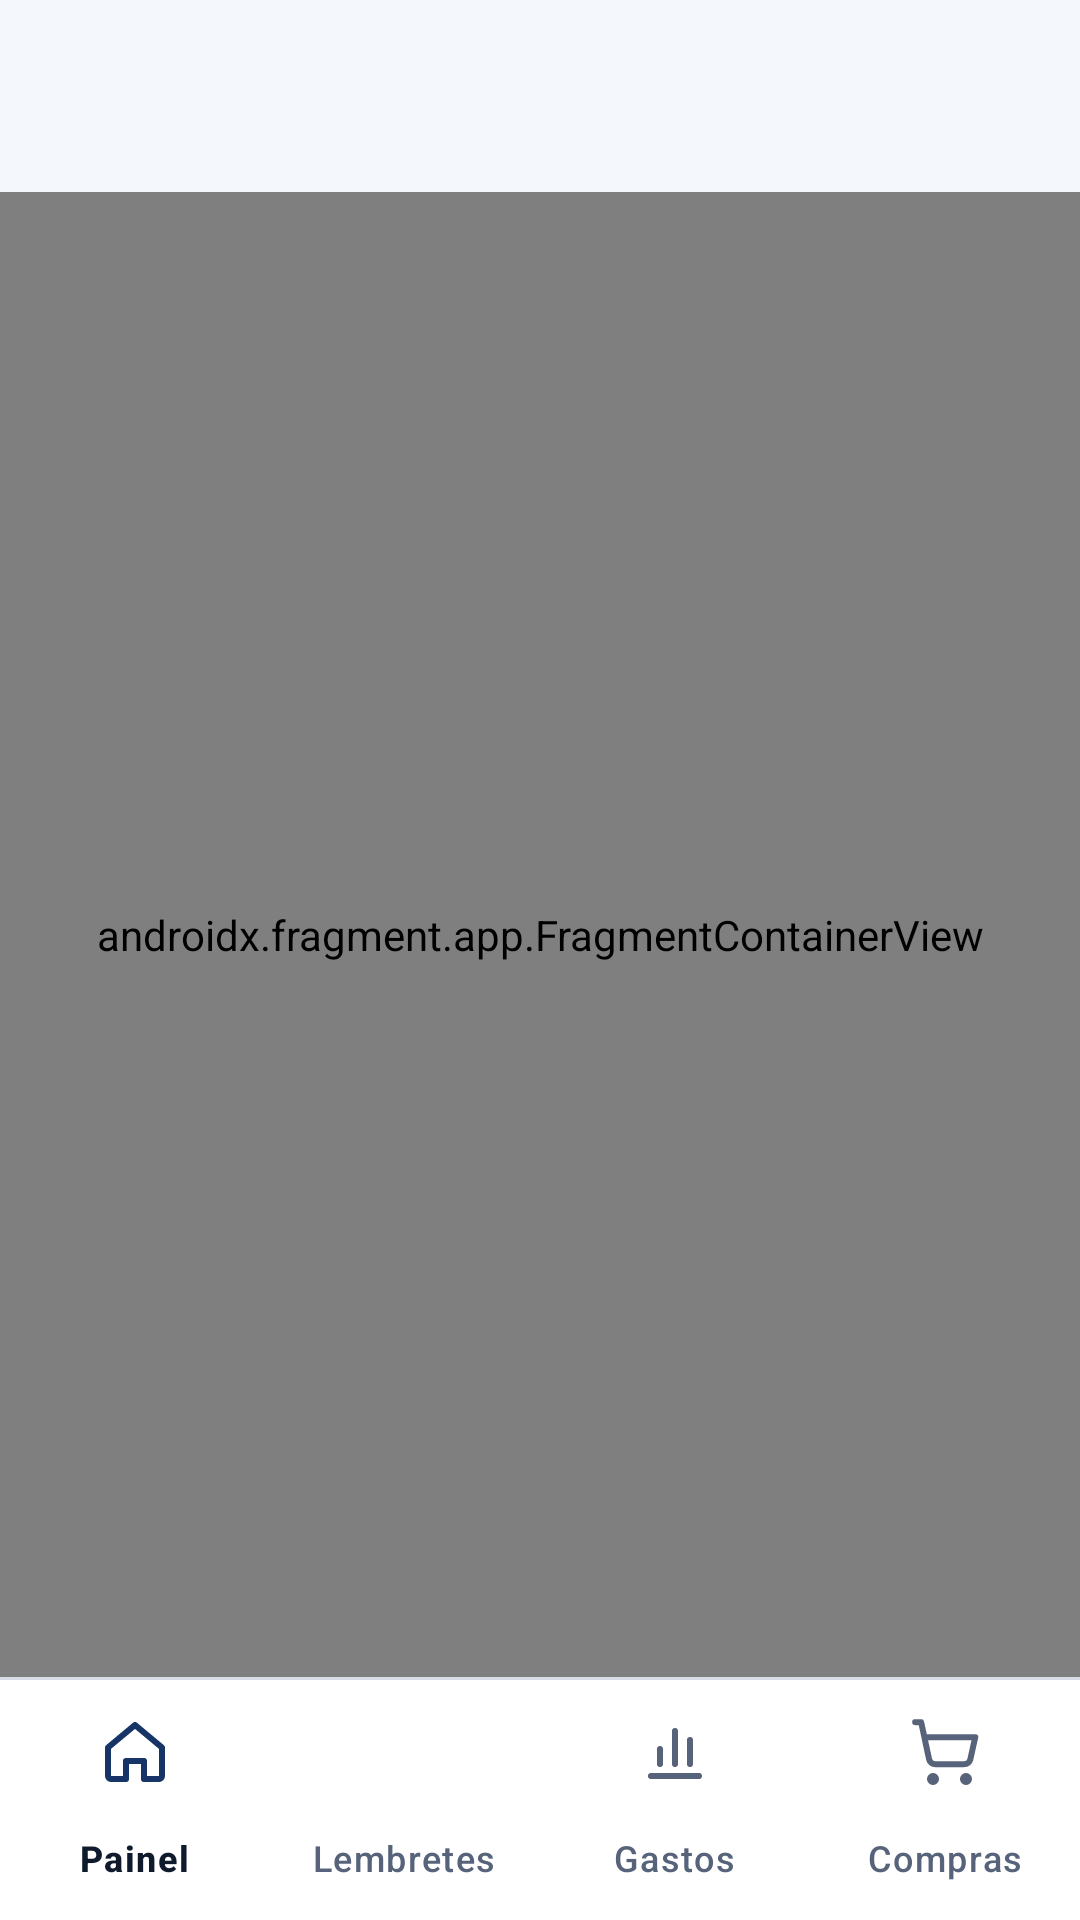

Android layout source for this screen:
<!-- AndroidManifest.xml: application theme Theme.Casaemdia -->
<!-- res/layout/activity_main.xml -->
<?xml version="1.0" encoding="utf-8"?>
<LinearLayout xmlns:android="http://schemas.android.com/apk/res/android"
    xmlns:app="http://schemas.android.com/apk/res-auto"
    xmlns:tools="http://schemas.android.com/tools"
    android:layout_width="match_parent"
    android:layout_height="match_parent"
    android:background="@color/fundo"
    android:orientation="vertical"
    tools:context=".ui.main.MainActivity">

    <com.google.android.material.appbar.MaterialToolbar
        android:id="@+id/toolbar"
        android:layout_width="match_parent"
        android:layout_height="wrap_content"
        android:minHeight="64dp"
        android:paddingStart="4dp"
        app:titleMarginStart="16dp" />

    <androidx.fragment.app.FragmentContainerView
        android:id="@+id/nav_host"
        android:name="androidx.navigation.fragment.NavHostFragment"
        android:layout_width="match_parent"
        android:layout_height="0dp"
        android:layout_weight="1"
        app:defaultNavHost="true"
        app:navGraph="@navigation/nav_principal" />

    <View
        android:layout_width="match_parent"
        android:layout_height="1dp"
        android:background="@color/contorno_suave" />

    <com.google.android.material.bottomnavigation.BottomNavigationView
        android:id="@+id/navegacao_inferior"
        android:layout_width="match_parent"
        android:layout_height="wrap_content"
        android:background="@color/superficie"
        app:labelVisibilityMode="labeled"
        app:menu="@menu/menu_navegacao" />
</LinearLayout>
<!-- resources referenced by this layout -->
<resources>
  <color name="contorno_suave">#FFD7DEE8</color>
  <color name="fundo">@color/azul_50</color>
  <color name="superficie">#FFFFFFFF</color>
  <style name="Theme.Casaemdia" parent="Base.Theme.Casaemdia" />
  <color name="azul_50">#FFF4F7FC</color>
  <color name="primaria">@color/azul_700</color>
  <color name="white">#FFFFFFFF</color>
  <color name="primaria_container">@color/azul_100</color>
  <color name="primaria_escura">@color/azul_800</color>
  <color name="primaria_sobre_escuro">@color/azul_300</color>
  <color name="azul_600">#FF2A61B0</color>
  <color name="azul_500">#FF3D78CC</color>
  <color name="erro">#FFB42318</color>
  <color name="erro_container">#FFFDEDEB</color>
  <color name="erro_escuro">#FF8A1A12</color>
  <color name="chip_quantidade">#FFEDF1F7</color>
  <color name="superficie_inversa">#FF2B3440</color>
  <color name="azul_100">#FFE4ECF8</color>
  <color name="texto">@color/azul_950</color>
  <color name="texto_secundario">#FF56637A</color>
  <color name="contorno">#FF8D99AD</color>
  <style name="ShapeAppearance.Casaemdia.Pequeno" parent="">
          <item name="cornerFamily">rounded</item>
          <item name="cornerSize">@dimen/canto_pequeno</item>
      </style>
  <style name="ShapeAppearance.Casaemdia.Medio" parent="">
          <item name="cornerFamily">rounded</item>
          <item name="cornerSize">@dimen/canto_medio</item>
      </style>
  <style name="ShapeAppearance.Casaemdia.Grande" parent="">
          <item name="cornerFamily">rounded</item>
          <item name="cornerSize">@dimen/canto_grande</item>
      </style>
  <style name="Widget.Casaemdia.Card" parent="Widget.Material3.CardView.Outlined">
          <item name="cardBackgroundColor">@color/superficie</item>
          <item name="strokeColor">@color/contorno_suave</item>
          <item name="strokeWidth">1dp</item>
          <item name="cardCornerRadius">@dimen/canto_grande</item>
          <item name="cardElevation">0dp</item>
      </style>
  <style name="Widget.Casaemdia.Toolbar" parent="Widget.Material3.Toolbar">
          <item name="titleTextAppearance">@style/TextAppearance.Casaemdia.TituloTela</item>
          <item name="subtitleTextAppearance">@style/TextAppearance.Casaemdia.Subtitulo</item>
      </style>
  <style name="Widget.Casaemdia.BotaoFlutuante" parent="Widget.Material3.FloatingActionButton.Primary">
          <item name="shapeAppearanceOverlay">@style/ShapeAppearance.Casaemdia.Grande</item>
          <item name="backgroundTint">@color/primaria</item>
          <item name="tint">@color/white</item>
      </style>
  <style name="Widget.Casaemdia.NavegacaoInferior" parent="Widget.Material3.BottomNavigationView">
          <item name="itemActiveIndicatorStyle">@style/Widget.Casaemdia.IndicadorAtivo</item>
      </style>
  <style name="Widget.Casaemdia.Snackbar" parent="Widget.Material3.Snackbar">
          <item name="shapeAppearance">@style/ShapeAppearance.Casaemdia.Medio</item>
      </style>
  <style name="ThemeOverlay.Casaemdia.Dialogo" parent="ThemeOverlay.Material3.MaterialAlertDialog">
          <item name="shapeAppearanceOverlay">@style/ShapeAppearance.Casaemdia.Grande</item>
          <item name="colorSurfaceContainerHigh">@color/superficie</item>
      </style>
  <color name="azul_700">#FF1D4A8C</color>
  <color name="azul_800">#FF163566</color>
  <color name="azul_300">#FFA9C4EC</color>
  <color name="azul_950">#FF0F1B2D</color>
  <dimen name="canto_pequeno">2dp</dimen>
  <dimen name="canto_medio">4dp</dimen>
  <dimen name="canto_grande">6dp</dimen>
  <style name="TextAppearance.Casaemdia.Subtitulo" parent="TextAppearance.Material3.BodyMedium">
          <item name="android:textSize">13sp</item>
          <item name="android:textColor">@color/texto_secundario</item>
      </style>
  <style name="Widget.Casaemdia.IndicadorAtivo" parent="Widget.Material3.BottomNavigationView.ActiveIndicator">
          <item name="shapeAppearance">@style/ShapeAppearance.Casaemdia.Medio</item>
          <item name="android:color">@color/primaria_container</item>
      </style>
</resources>
